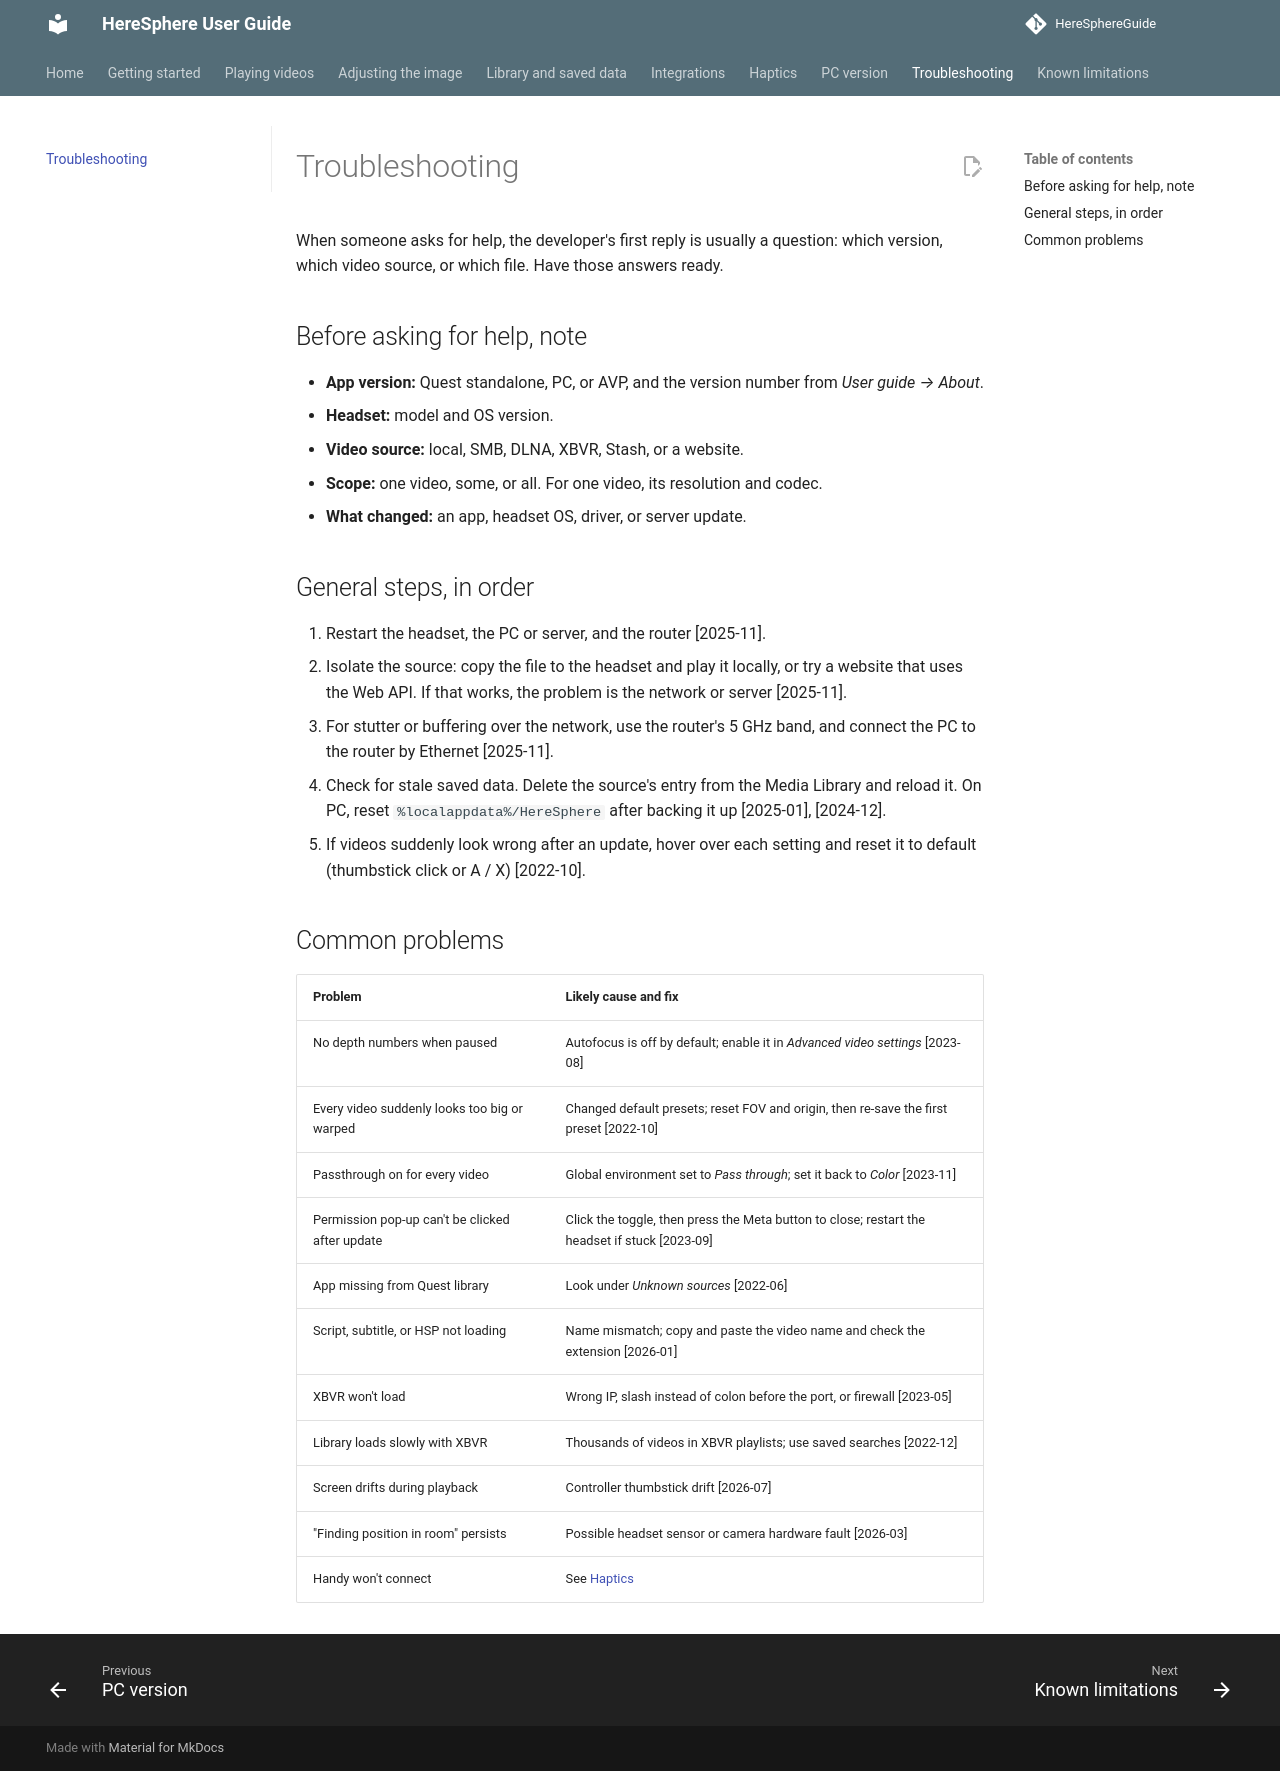

repository: nonheinous/HereSphereGuide · page: troubleshooting/index.html · generator: mkdocs

# Troubleshooting

When someone asks for help, the developer's first reply is usually a question: which version, which video source, or which file. Have those answers ready.

## Before asking for help, note

- **App version:** Quest standalone, PC, or AVP, and the version number from *User guide → About*.
- **Headset:** model and OS version.
- **Video source:** local, SMB, DLNA, XBVR, Stash, or a website.
- **Scope:** one video, some, or all. For one video, its resolution and codec.
- **What changed:** an app, headset OS, driver, or server update.

## General steps, in order

1. Restart the headset, the PC or server, and the router [2025-11].
2. Isolate the source: copy the file to the headset and play it locally, or try a website that uses the Web API. If that works, the problem is the network or server [2025-11].
3. For stutter or buffering over the network, use the router's 5 GHz band, and connect the PC to the router by Ethernet [2025-11].
4. Check for stale saved data. Delete the source's entry from the Media Library and reload it. On PC, reset `%localappdata%/HereSphere` after backing it up [2025-01], [2024-12].
5. If videos suddenly look wrong after an update, hover over each setting and reset it to default (thumbstick click or A / X) [2022-10].

## Common problems

| Problem | Likely cause and fix |
| --- | --- |
| No depth numbers when paused | Autofocus is off by default; enable it in *Advanced video settings* [2023-08] |
| Every video suddenly looks too big or warped | Changed default presets; reset FOV and origin, then re-save the first preset [2022-10] |
| Passthrough on for every video | Global environment set to *Pass through*; set it back to *Color* [2023-11] |
| Permission pop-up can't be clicked after update | Click the toggle, then press the Meta button to close; restart the headset if stuck [2023-09] |
| App missing from Quest library | Look under *Unknown sources* [2022-06] |
| Script, subtitle, or HSP not loading | Name mismatch; copy and paste the video name and check the extension [2026-01] |
| XBVR won't load | Wrong IP, slash instead of colon before the port, or firewall [2023-05] |
| Library loads slowly with XBVR | Thousands of videos in XBVR playlists; use saved searches [2022-12] |
| Screen drifts during playback | Controller thumbstick drift [2026-07] |
| "Finding position in room" persists | Possible headset sensor or camera hardware fault [2026-03] |
| Handy won't connect | See [Haptics](haptics.md#connecting-the-handy) |
